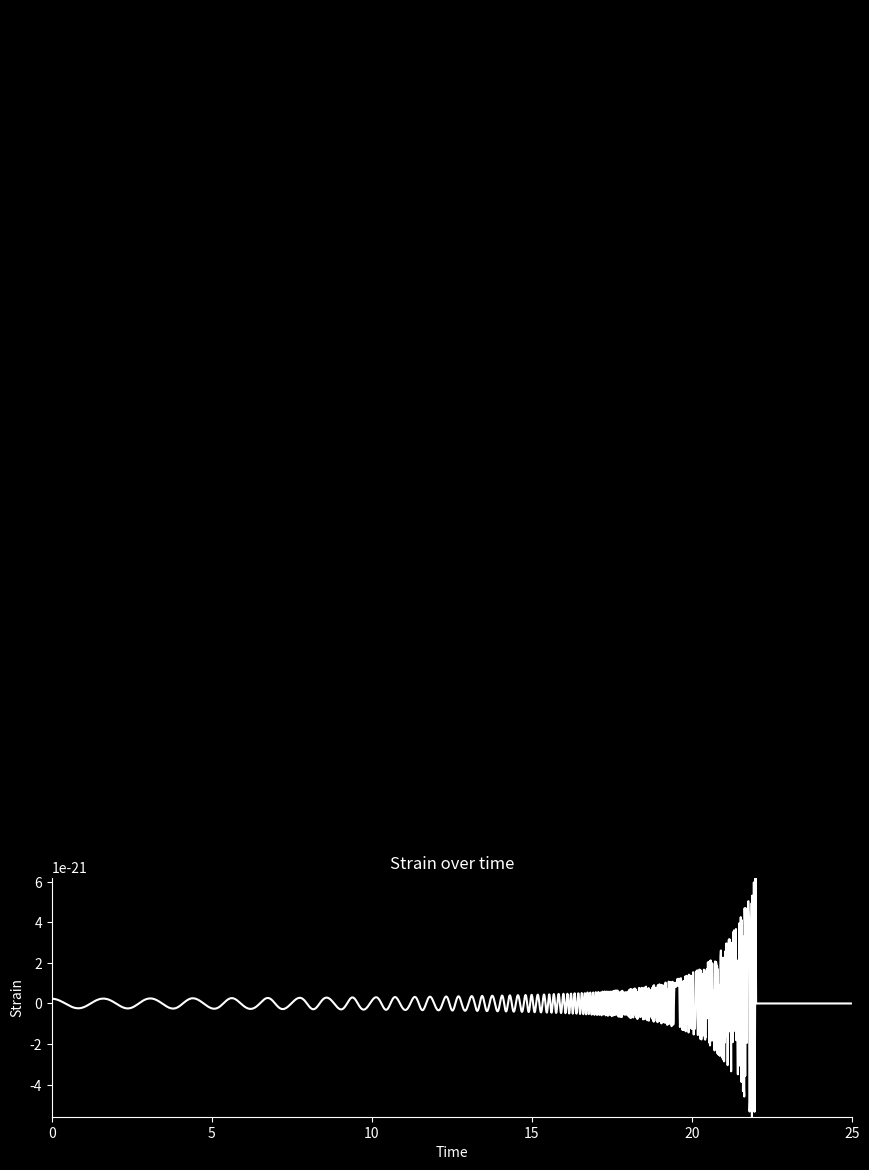

This figure's Python source: (Note: this script raises an exception after producing the figure.)
import numpy as np
from scipy.integrate import odeint
import matplotlib.pyplot as plt
from matplotlib.animation import FuncAnimation

# Constants
G = 6.67430e-11  # Gravitational constant
c = 299792458
m = 1.989e30  # solar mass
m1 = 1.4 * m
m2 = 1.4 * m
M = m1 + m2
Mc = (m1 * m2) ** (0.6) / M ** 0.2
µ = m1 * m2 / M
AU = 150 * 10 ** 9
a = AU / 10 ** 4.5  # in AU
e = 0  # eccentricity
T = 2 * np.pi * np.sqrt(a ** 3 / (G * M))
tm = 50  # merger time
fusion_distance = a / 27  # distance below which stars will merge
R = 500 * 3.086 * 10 ** (19)  # distance of observation 500Mpc
α = 4.1
β = 4
γ = 1 

#####EM INTERACTION CONSTANTS

B = 10e11
magnetar_radius = 20
mu_naught = 4e-7 * np.pi
magnetic_moment = (B * magnetar_radius ** 3) / (2 * mu_naught)
magnetar_dist = 7.48e7


def dipole_interaction():
    #####Using simplified dipole equation because both magnetar moments are along the same axis
    dipole_force_simplified = (3 * mu_naught) / (4 * np.pi * magnetar_dist ** 4) * (magnetic_moment ** 2)
    return dipole_force_simplified

def v(a):
    return 2 * np.pi * a / T


def relative_velocity(v1, v2):
    return np.sqrt((v1[0] - v2[0]) ** 2 + (v1[1] - v2[1]) ** 2)


def distance(x1, y1, x2, y2):
    return np.sqrt((x1 - x2) ** 2 + (y1 - y2) ** 2)


def friction_coefficient(r, t):
    return β / ((t+γ*tm)**(3/5) * np.exp(α * r / a))  # Avoid division by zero


def equation(r, t):
    x1, y1, vx1, vy1, x2, y2, vx2, vy2 = r

    R1 = np.sqrt(x1 ** 2 + y1 ** 2)
    R2 = np.sqrt(x2 ** 2 + y2 ** 2)

######MODIFY THIS USING THE CALCULATED DIPOLE INTERACTION


#####This is objects accelerating towards each other in spacetime
    # Gravitational forces
    dvx1dt = -G * m2 * x1 / (R1 ** 3 + 1e-10)  # Avoid division by zero
    dvy1dt = -G * m2 * y1 / (R1 ** 3 + 1e-10)

    dvx2dt = -G * m1 * x2 / (R2 ** 3 + 1e-10)
    dvy2dt = -G * m1 * y2 / (R2 ** 3 + 1e-10)


#######This is friction slowing the objects thru spacetime
    # Friction forces
    v_rel = np.array([vx1 - vx2, vy1 - vy2])
    dist = distance(x1, y1, x2, y2)
    k = friction_coefficient(dist, tm)
    dvx1dt -= k * v_rel[0]
    dvy1dt -= k * v_rel[1]
    dvx2dt += k * v_rel[0]
    dvy2dt += k * v_rel[1]

    return [vx1, vy1, dvx1dt, dvy1dt, vx2, vy2, dvx2dt, dvy2dt]


def h(t):
    f_GW = [np.sqrt(G * M / (distances[i] + 1e-10) ** 3) / (np.pi) for i, dist in enumerate(distances)]
    h0 = [
        4 * G * Mc / (c ** 2 * R) * (G / c ** 3 * np.pi * f_GW[i] * Mc) ** (2 / 3) for i, dist in enumerate(distances)
    ]
    dfdt = [
        96 / 5 * c ** 3 / G * f_GW[i] / Mc * (G / c ** 3 * np.pi * f_GW[i] * Mc) ** (8 / 3)
        for i, dist in enumerate(distances)
    ]
    ϕ = [2 * np.pi * (f_GW[i] * t[i] + 0.5 * dfdt[i] * t[i] ** 2) for i, dist in enumerate(distances)]

    h = [0 if dist < fusion_distance else h0[i] * np.cos(ϕ[i]) for i, dist in enumerate(distances)]
    return h


def update(frame):
    dist = distance(solution[frame, 0], solution[frame, 1], solution[frame, 4], solution[frame, 5])

    # Check distance and merge if below fusion_distance
    if dist < fusion_distance:
        star1.set_data(0, 0)
        star2.set_data(0, 0)
        star_merged.set_data(0, 0)
        star_merged.set_markersize(33)  # Adjust size
        star_merged.set_color("gray")  # Set color to gray

    else:
        star1.set_data(solution[frame, 0], solution[frame, 1])
        star2.set_data(solution[frame, 4], solution[frame, 5])
        star_merged.set_data([], [])  # Clear merged star data

    return star1, star2, star_merged


initial_conditions = [a * (1 - e) * m1 / M, 0, 0, v(a), -a * (1 - e) * m2 / M, 0, 0, -v(a)]

t_values = np.arange(0.0, tm/2, 0.01)  # One orbital period

solution = odeint(equation, initial_conditions, t_values)

# Calcul de la distance entre les deux étoiles pour chaque instant
distances = [distance(solution[i, 0], solution[i, 1], solution[i, 4], solution[i, 5]) for i in range(len(t_values))]

# Create the figure and axes
fig = plt.figure(figsize=(10, 12))
fig.set_facecolor("black")
gs = fig.add_gridspec(2, hspace=0.20)

# Upper plot for animation
ax1 = fig.add_subplot(gs[0])
ax1.set_xlim(-1.1 * a / 2, 1.1 * a / 2)
ax1.set_ylim(-1.1 * a / 2, 1.1 * a / 2)
ax1.set_facecolor("black")

star1, = ax1.plot([], [], "o", markersize=20, color="lightblue")
star2, = ax1.plot([], [], "o", markersize=20, color="white")
star_merged, = ax1.plot([], [], "o", markersize=33, color="gray")

# Lower plot for signal
ax2 = fig.add_subplot(gs[1])
ax2.set_xlim(0, tm/2)
ax2.set_ylim(min(h(t_values)), max(h(t_values)))
ax2.set_facecolor("black")

ax2.plot(t_values, h(t_values), color="white")
ax2.set_title("Strain over time", color="white")
ax2.set_xlabel("Time", color="white")
ax2.set_ylabel("Strain", color="white")

# Customize ticks and spines for the signal plot
ax2.tick_params(axis="x", colors="white")
ax2.tick_params(axis="y", colors="white")
ax2.spines["bottom"].set_color("white")
ax2.spines["left"].set_color("white")

# Adjust the size of the plots
ax1.set_position([0.1, 0.35, 0.8, 0.63])  # Increase the size of the upper plot
ax2.set_position([0.1, 0.07, 0.8, 0.20])  # Decrease the size of the lower plot


# Animation
ani = FuncAnimation(fig, update, frames=len(t_values), interval=1, blit=True)

plt.show()